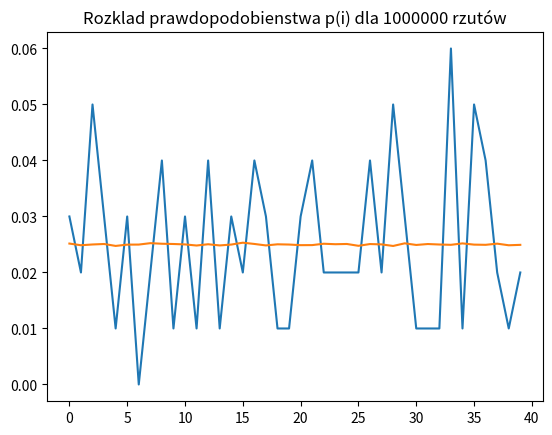

Write the Python code that produced this figure.
import numpy
import random
import matplotlib.pyplot as plt

def diceThrow():
    '''
    Generate a number being result of two dice throws
    '''
    return random.randint(1,6) + random.randint(1,6)

def game(n):
    '''
    Generate a game with n-dice throws and print the result of numbers of visits of each place in a dictionary
    '''
    # Player starts at first element
    pos = 0
    
    # Board for the game
    a = {}
    for i in range(40):
        a[i] = 0

    for i in range(n):
        pos += diceThrow()
        if(pos >= 40):
            pos = pos - 40
        a[pos] += 1
    for i in a.values():
        i = i/n
        print(i)
    print("for ",n," throws")
    print(a)
    plt.plot(a.keys(),[i/n for i in a.values()])
    plt.title(f"Rozklad prawdopodobienstwa p(i) dla {n} rzutów")
    plt.show()

game(100)

game(1000000)
